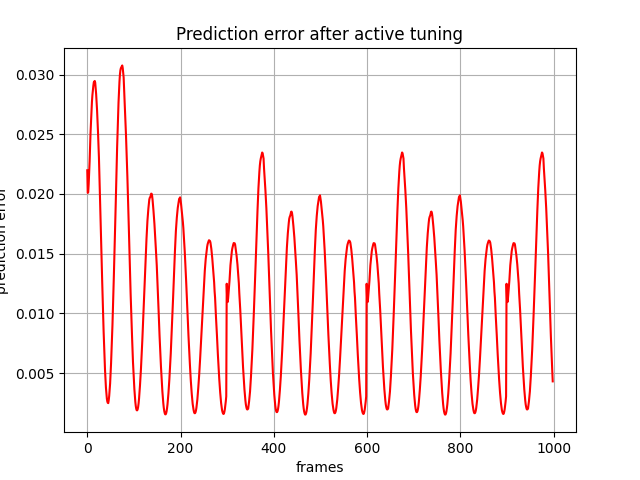

The file beside this chart, header and first rows:
, 0
0, 0.02198
1, 0.02009
2, 0.02014
3, 0.02082
4, 0.02169
5, 0.0227
6, 0.02397
7, 0.02513
8, 0.02605
9, 0.02692
10, 0.02771
11, 0.02827
12, 0.02869
13, 0.02905
14, 0.02934
15, 0.02941
16, 0.02946
17, 0.02933
18, 0.0289
19, 0.02837
20, 0.02774
21, 0.027
22, 0.02618
23, 0.02519
24, 0.02413
25, 0.02306
26, 0.02153
27, 0.02024
28, 0.01883
29, 0.01729
30, 0.01569
31, 0.01414
32, 0.01265
33, 0.01121
34, 0.009815
35, 0.008543
36, 0.00739
37, 0.006291
38, 0.005302
39, 0.004494
40, 0.003782
41, 0.003261
42, 0.002851
43, 0.002613
44, 0.002502
45, 0.002482
46, 0.002731
47, 0.003086
48, 0.003555
49, 0.004135
50, 0.004885
51, 0.005804
52, 0.006817
53, 0.007891
54, 0.009019
55, 0.01029
56, 0.0117
57, 0.01313
58, 0.01458
59, 0.01608
... 939 more rows
